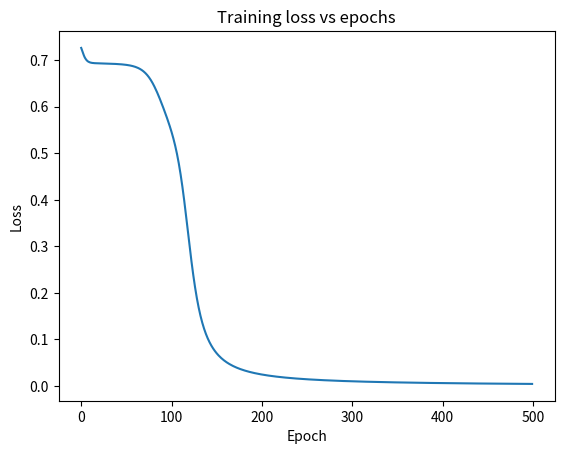

Python code for this plot:
"""Implement a 2-layer (input layer, hidden layer and output layer) neural network from
scratch for the XOR operation. This includes implementing forward and backward
passes from scratch. The truth table for XOR is given by"""

#-----------------Import----------------------------#
import numpy as np
import matplotlib.pyplot as plt
#---------------------------------------------------#

#-----------------------------------------------------------------#
class NN:
    def __init__(self,X,y,nlayers,epochs,lr):
        self.X=X
        self.y=y
        self.nlayers=nlayers
        self.epochs=epochs
        self.lr=lr

    def sigmoid(self,z):
        return 1/(1+np.exp(-z))


    def sigmoid_derivative(self,a):
        # this function take  activation a = sigmoid(z), derivative = a  * (0 - a
        return a * (1 - a)

    def Init_params(self):
        # weight matrix W has shape of neurons in layer i+1,neurons in layer i
        W = [np.random.randn(
            self.nlayers[i+1],self.nlayers[i]) * 0.5
             for i in range(len(self.nlayers)-1)
             ]

        b = [np.zeros((1,self.nlayers[i+1]))
             for i in range(len(self.nlayers)-1)
             ]
        return W,b

    def loss_fn(self,y_hat):
        # loss function used binary cross entropy loss
        eps = 1e-8
        yh=np.clip(y_hat,eps,1-eps)
        loss = -np.mean(self.y * np.log(yh) + (1-self.y) * np.log(1-yh))
        return loss

    def forward(self,W,b,X=None):
        '''Forward pass: A holds the activations of every layer, starting with the
        input X. For each layer, z = A[-1] @ W.T + b, then sigmoid(z) is appended
        to A. The last element, A[-1], is the network output.'''
        if X is None:
            A=[self.X]
        else :
            A=[X]
        for i in range(len(W)):
            z = A[-1] @ W[i].T + b[i]
            A.append(self.sigmoid(z))
        return A


    def backward(self,A,W):
        m = self.X.shape[0]

        dW = [None] * len(W)
        db = [None] * len(W)

        # combine df of binary cross entropy loss and sigmoid : DL/dz = y_hat -y
        d = A[-1] - self.y

        for i in range(len(W)-1,-1,-1):
            # global grad into activation for gradient of weight
            dW[i] = d.T @ A[i] / m
            db[i] = np.mean(d, axis=0, keepdims=True)

            # This will prevent calculation for the first layer which is input
            if i > 0 :
                d = (d @ W[i]) * self.sigmoid_derivative(A[i])
        return dW,db

    def update_weights(self,dW,db,W,b):
        # updating the weights and biases w = w - a*dW
        for i in range(len(W)) :
            W[i] -= self.lr * dW[i]
            b[i] -= self.lr * db[i]
        return W,b

    def train(self):
        W,b = self.Init_params()
        losses = []

        for epoch in range(self.epochs):
            A = self.forward(W,b)
            loss = self.loss_fn(A[-1])
            losses.append(loss)
            dW,db=self.backward(A,W)
            W,b = self.update_weights(dW,db,W,b)

            if epoch % 100 == 0 :
                print(f"Epoch:{epoch} Loss:{loss} ")
        return W,b,losses

    def predict(self,X,W,b):
        A = self.forward(W,b,X=X)
        prob = A[-1]
        pred = (prob > 0.5).astype(int)

        return prob, pred
##---------------------------------------------------------------#
#------------------------------------------------------#
def main():
    X = np.array([
        [0,0],
        [0,1],
        [1,0],
        [1,1]
    ],dtype=np.float32)

    y = np.array([[0],[1],[1],[0]],dtype=np.float32)
    nlayers = [2,3,1]
    nnmodel = NN(X,y,nlayers,500,4)
    W,b,losses = nnmodel.train()
    prob,pred= nnmodel.predict(X,W,b)

    print("Actual Output (y)")
    print(y)
    print("Predicted Output (y)")
    print(pred)
    print("Accuracy:", np.mean(pred == y) * 100, "%")

    plt.plot(losses)
    plt.xlabel("Epoch")
    plt.ylabel("Loss")
    plt.title("Training loss vs epochs")
    plt.show()

if __name__ == "__main__" :
    main()
#-----------------------------------------------------#
